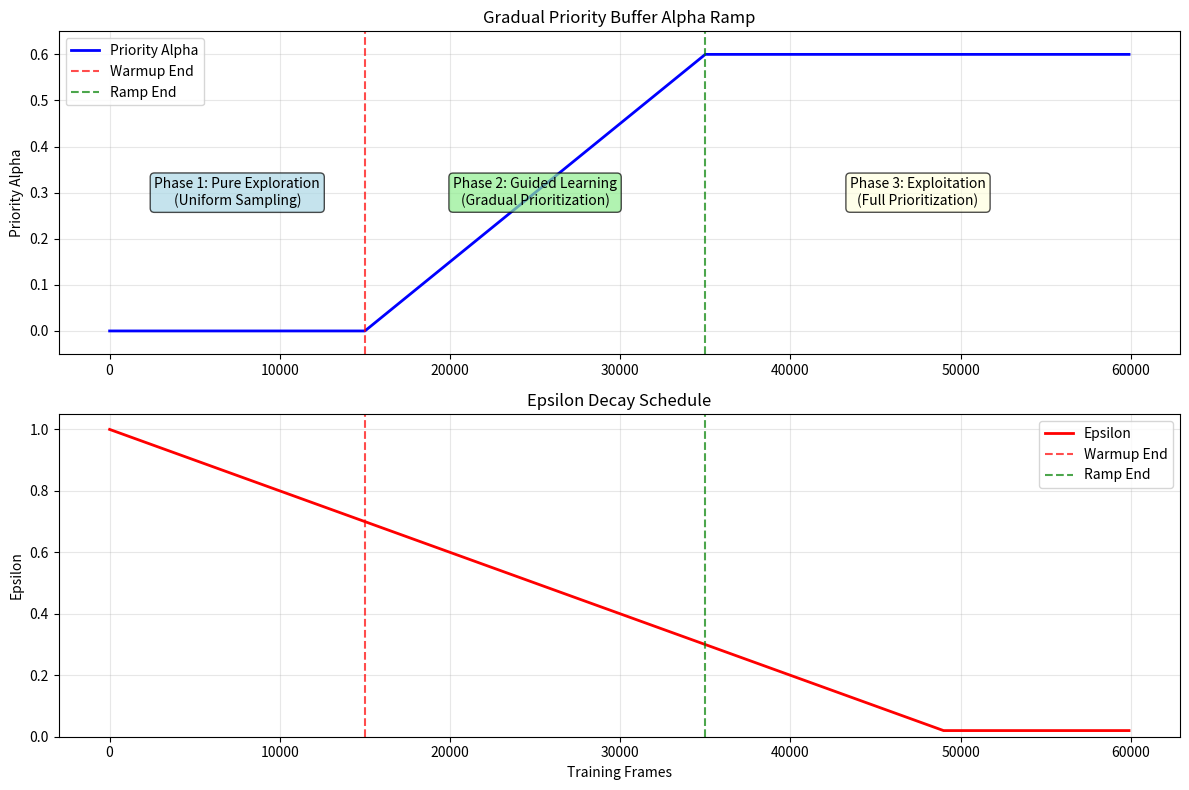

Python code for this plot:
#!/usr/bin/env python3
"""Visualize the gradual alpha ramp and epsilon decay schedules"""

import matplotlib.pyplot as plt
import numpy as np

# Parameters from the modified code
EPSILON_DECAY_FRAMES = 50000
PRIORITY_BUF_WARMUP_FRAMES = 15000
PRIORITY_BUF_RAMP_FRAMES = 20000
PRIORITY_BUF_ALPHA = 0.6
MIN_EPSILON = 0.02

def get_priority_alpha(frame_idx: int) -> float:
    """Calculate priority buffer alpha with gradual ramp-up."""
    if frame_idx < PRIORITY_BUF_WARMUP_FRAMES:
        return 0.0
    elif frame_idx < PRIORITY_BUF_WARMUP_FRAMES + PRIORITY_BUF_RAMP_FRAMES:
        ramp_progress = (frame_idx - PRIORITY_BUF_WARMUP_FRAMES) / PRIORITY_BUF_RAMP_FRAMES
        return ramp_progress * PRIORITY_BUF_ALPHA
    else:
        return PRIORITY_BUF_ALPHA

def get_epsilon(frame_idx: int) -> float:
    """Calculate epsilon value."""
    return max(MIN_EPSILON, 1.0 - float(frame_idx) / float(EPSILON_DECAY_FRAMES))

# Generate data
frames = np.arange(0, 60000, 100)
alphas = [get_priority_alpha(f) for f in frames]
epsilons = [get_epsilon(f) for f in frames]

# Create visualization
fig, (ax1, ax2) = plt.subplots(2, 1, figsize=(12, 8))

# Alpha ramp plot
ax1.plot(frames, alphas, 'b-', linewidth=2, label='Priority Alpha')
ax1.axvline(x=PRIORITY_BUF_WARMUP_FRAMES, color='r', linestyle='--', alpha=0.7, label='Warmup End')
ax1.axvline(x=PRIORITY_BUF_WARMUP_FRAMES + PRIORITY_BUF_RAMP_FRAMES, color='g', linestyle='--', alpha=0.7, label='Ramp End')
ax1.set_ylabel('Priority Alpha')
ax1.set_title('Gradual Priority Buffer Alpha Ramp')
ax1.grid(True, alpha=0.3)
ax1.legend()
ax1.set_ylim(-0.05, 0.65)

# Add phase annotations
ax1.annotate('Phase 1: Pure Exploration\n(Uniform Sampling)', 
             xy=(7500, 0.3), ha='center', va='center',
             bbox=dict(boxstyle="round,pad=0.3", facecolor="lightblue", alpha=0.7))
ax1.annotate('Phase 2: Guided Learning\n(Gradual Prioritization)', 
             xy=(25000, 0.3), ha='center', va='center',
             bbox=dict(boxstyle="round,pad=0.3", facecolor="lightgreen", alpha=0.7))
ax1.annotate('Phase 3: Exploitation\n(Full Prioritization)', 
             xy=(47500, 0.3), ha='center', va='center',
             bbox=dict(boxstyle="round,pad=0.3", facecolor="lightyellow", alpha=0.7))

# Epsilon decay plot
ax2.plot(frames, epsilons, 'r-', linewidth=2, label='Epsilon')
ax2.axvline(x=PRIORITY_BUF_WARMUP_FRAMES, color='r', linestyle='--', alpha=0.7, label='Warmup End')
ax2.axvline(x=PRIORITY_BUF_WARMUP_FRAMES + PRIORITY_BUF_RAMP_FRAMES, color='g', linestyle='--', alpha=0.7, label='Ramp End')
ax2.set_xlabel('Training Frames')
ax2.set_ylabel('Epsilon')
ax2.set_title('Epsilon Decay Schedule')
ax2.grid(True, alpha=0.3)
ax2.legend()
ax2.set_ylim(0, 1.05)

plt.tight_layout()
plt.savefig('priority_alpha_epsilon_schedules.png', dpi=150, bbox_inches='tight')
plt.show()

# Print key transition points
print("=== Training Phase Transitions ===")
print(f"Phase 1 (Pure Exploration): 0 - {PRIORITY_BUF_WARMUP_FRAMES:,} frames")
print(f"  - Alpha: 0.0 (uniform sampling)")
print(f"  - Epsilon: 1.0 → {get_epsilon(PRIORITY_BUF_WARMUP_FRAMES):.2f}")

print(f"\nPhase 2 (Guided Learning): {PRIORITY_BUF_WARMUP_FRAMES:,} - {PRIORITY_BUF_WARMUP_FRAMES + PRIORITY_BUF_RAMP_FRAMES:,} frames")
print(f"  - Alpha: 0.0 → {PRIORITY_BUF_ALPHA}")
print(f"  - Epsilon: {get_epsilon(PRIORITY_BUF_WARMUP_FRAMES):.2f} → {get_epsilon(PRIORITY_BUF_WARMUP_FRAMES + PRIORITY_BUF_RAMP_FRAMES):.2f}")

print(f"\nPhase 3 (Exploitation): {PRIORITY_BUF_WARMUP_FRAMES + PRIORITY_BUF_RAMP_FRAMES:,}+ frames")
print(f"  - Alpha: {PRIORITY_BUF_ALPHA} (full prioritization)")
print(f"  - Epsilon: {get_epsilon(PRIORITY_BUF_WARMUP_FRAMES + PRIORITY_BUF_RAMP_FRAMES):.2f} → {MIN_EPSILON}")